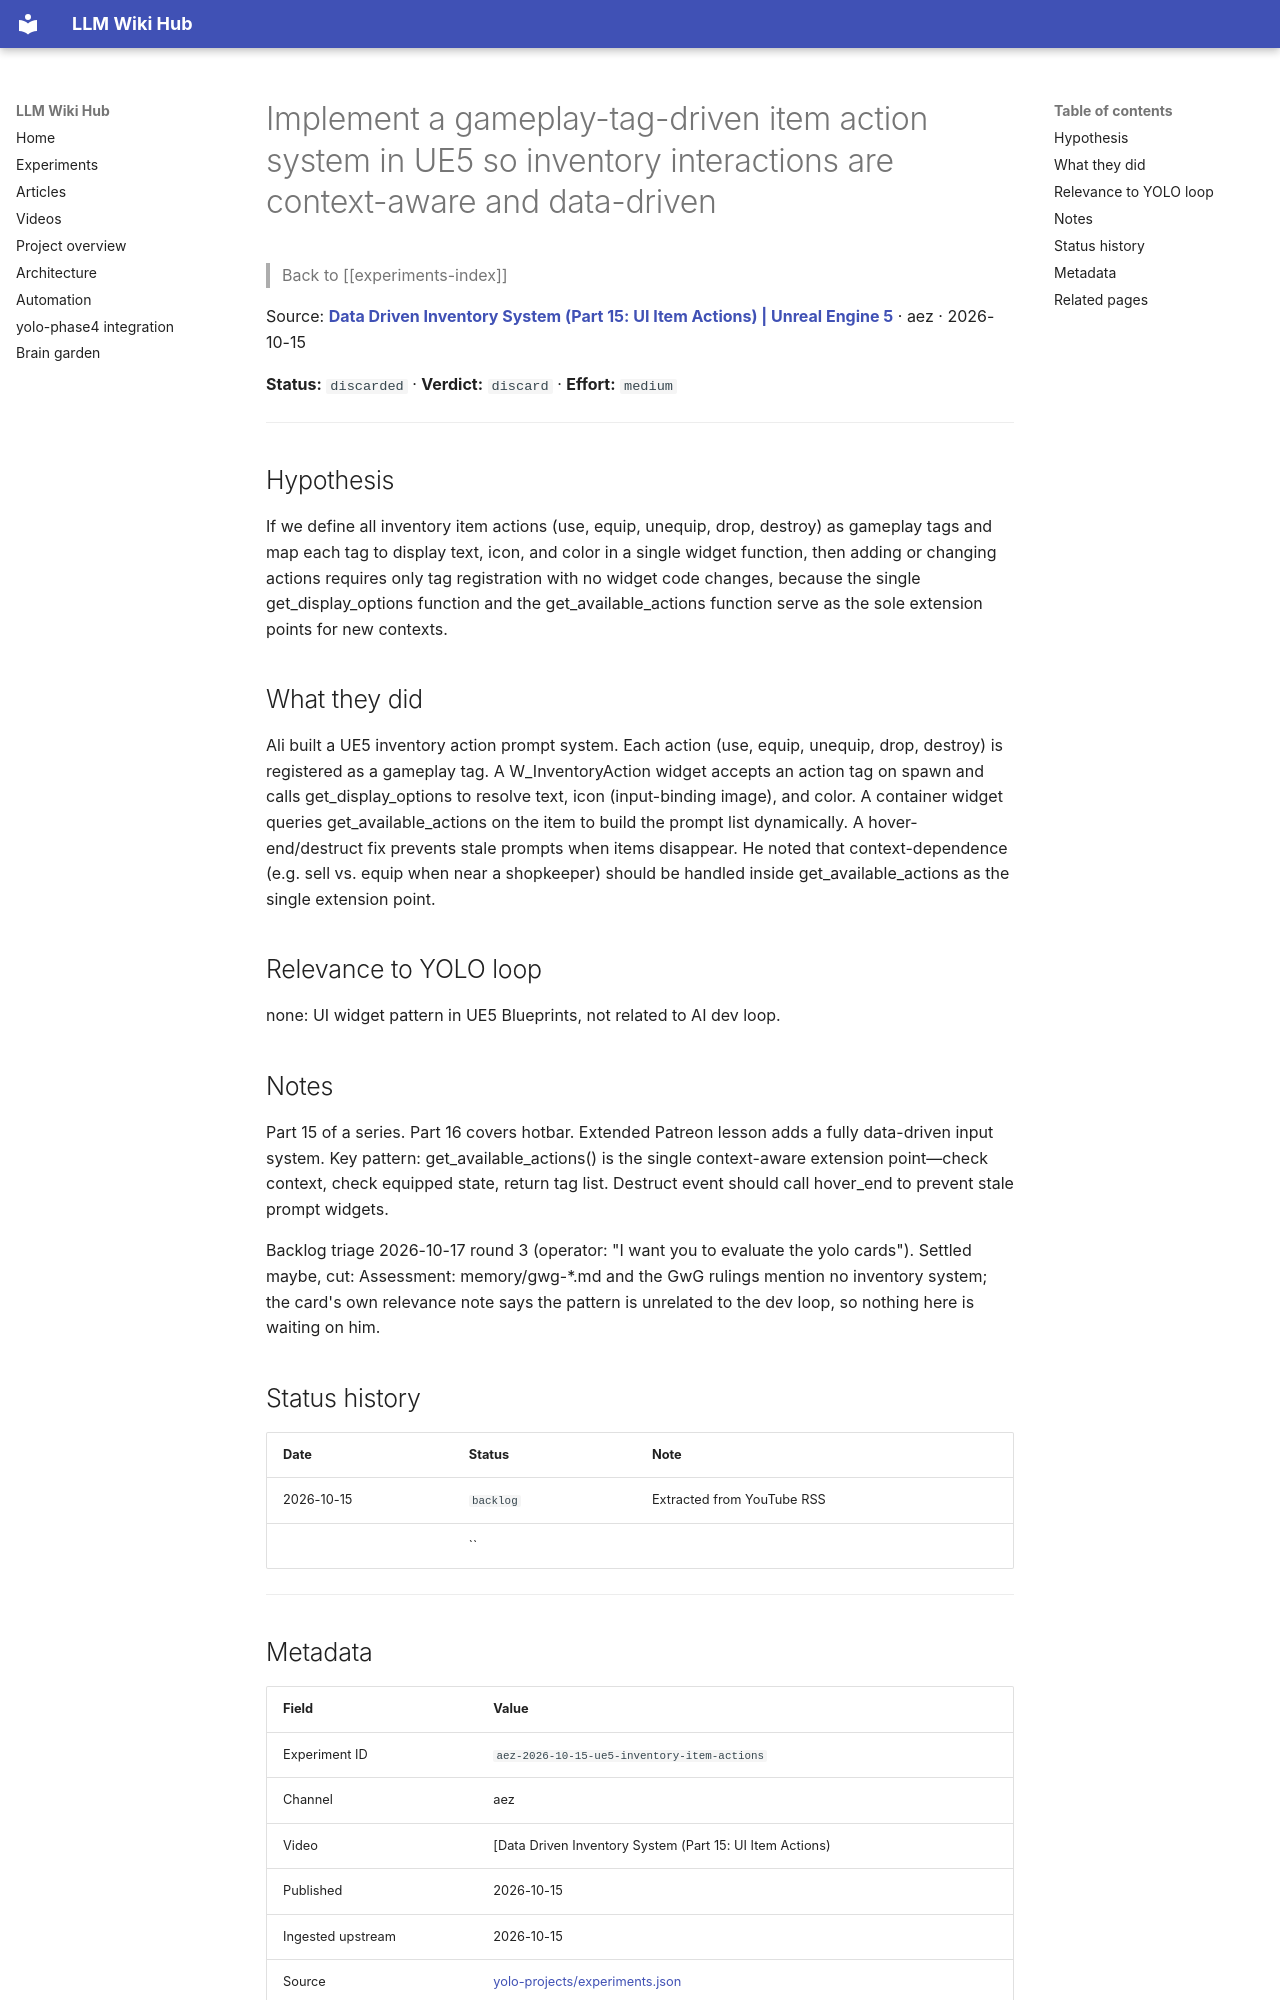

repository: Anguijm/llm-wiki-hub · page: experiments/aez-2026-10-15-ue5-inventory-item-actions/index.html · generator: mkdocs

# Implement a gameplay-tag-driven item action system in UE5 so inventory interactions are context-aware and data-driven

> Back to [[experiments-index]]

Source: **[Data Driven Inventory System (Part 15: UI Item Actions) | Unreal Engine 5](https://www.youtube.com/watch?v=7mxkcQeiR-s)** · aez · 2026-10-15

**Status:** `discarded` · **Verdict:** `discard` · **Effort:** `medium`

---

## Hypothesis

If we define all inventory item actions (use, equip, unequip, drop, destroy) as gameplay tags and map each tag to display text, icon, and color in a single widget function, then adding or changing actions requires only tag registration with no widget code changes, because the single get_display_options function and the get_available_actions function serve as the sole extension points for new contexts.

## What they did

Ali built a UE5 inventory action prompt system. Each action (use, equip, unequip, drop, destroy) is registered as a gameplay tag. A W_InventoryAction widget accepts an action tag on spawn and calls get_display_options to resolve text, icon (input-binding image), and color. A container widget queries get_available_actions on the item to build the prompt list dynamically. A hover-end/destruct fix prevents stale prompts when items disappear. He noted that context-dependence (e.g. sell vs. equip when near a shopkeeper) should be handled inside get_available_actions as the single extension point.

## Relevance to YOLO loop

none: UI widget pattern in UE5 Blueprints, not related to AI dev loop.

## Notes

Part 15 of a series. Part 16 covers hotbar. Extended Patreon lesson adds a fully data-driven input system. Key pattern: get_available_actions() is the single context-aware extension point—check context, check equipped state, return tag list. Destruct event should call hover_end to prevent stale prompt widgets.

Backlog triage 2026-10-17 round 3 (operator: "I want you to evaluate the yolo cards"). Settled maybe, cut: Assessment: memory/gwg-*.md and the GwG rulings mention no inventory system; the card's own relevance note says the pattern is unrelated to the dev loop, so nothing here is waiting on him.

## Status history

| Date | Status | Note |
|---|---|---|
| 2026-10-15 | `backlog` | Extracted from YouTube RSS |
|  | `` |  |

---
